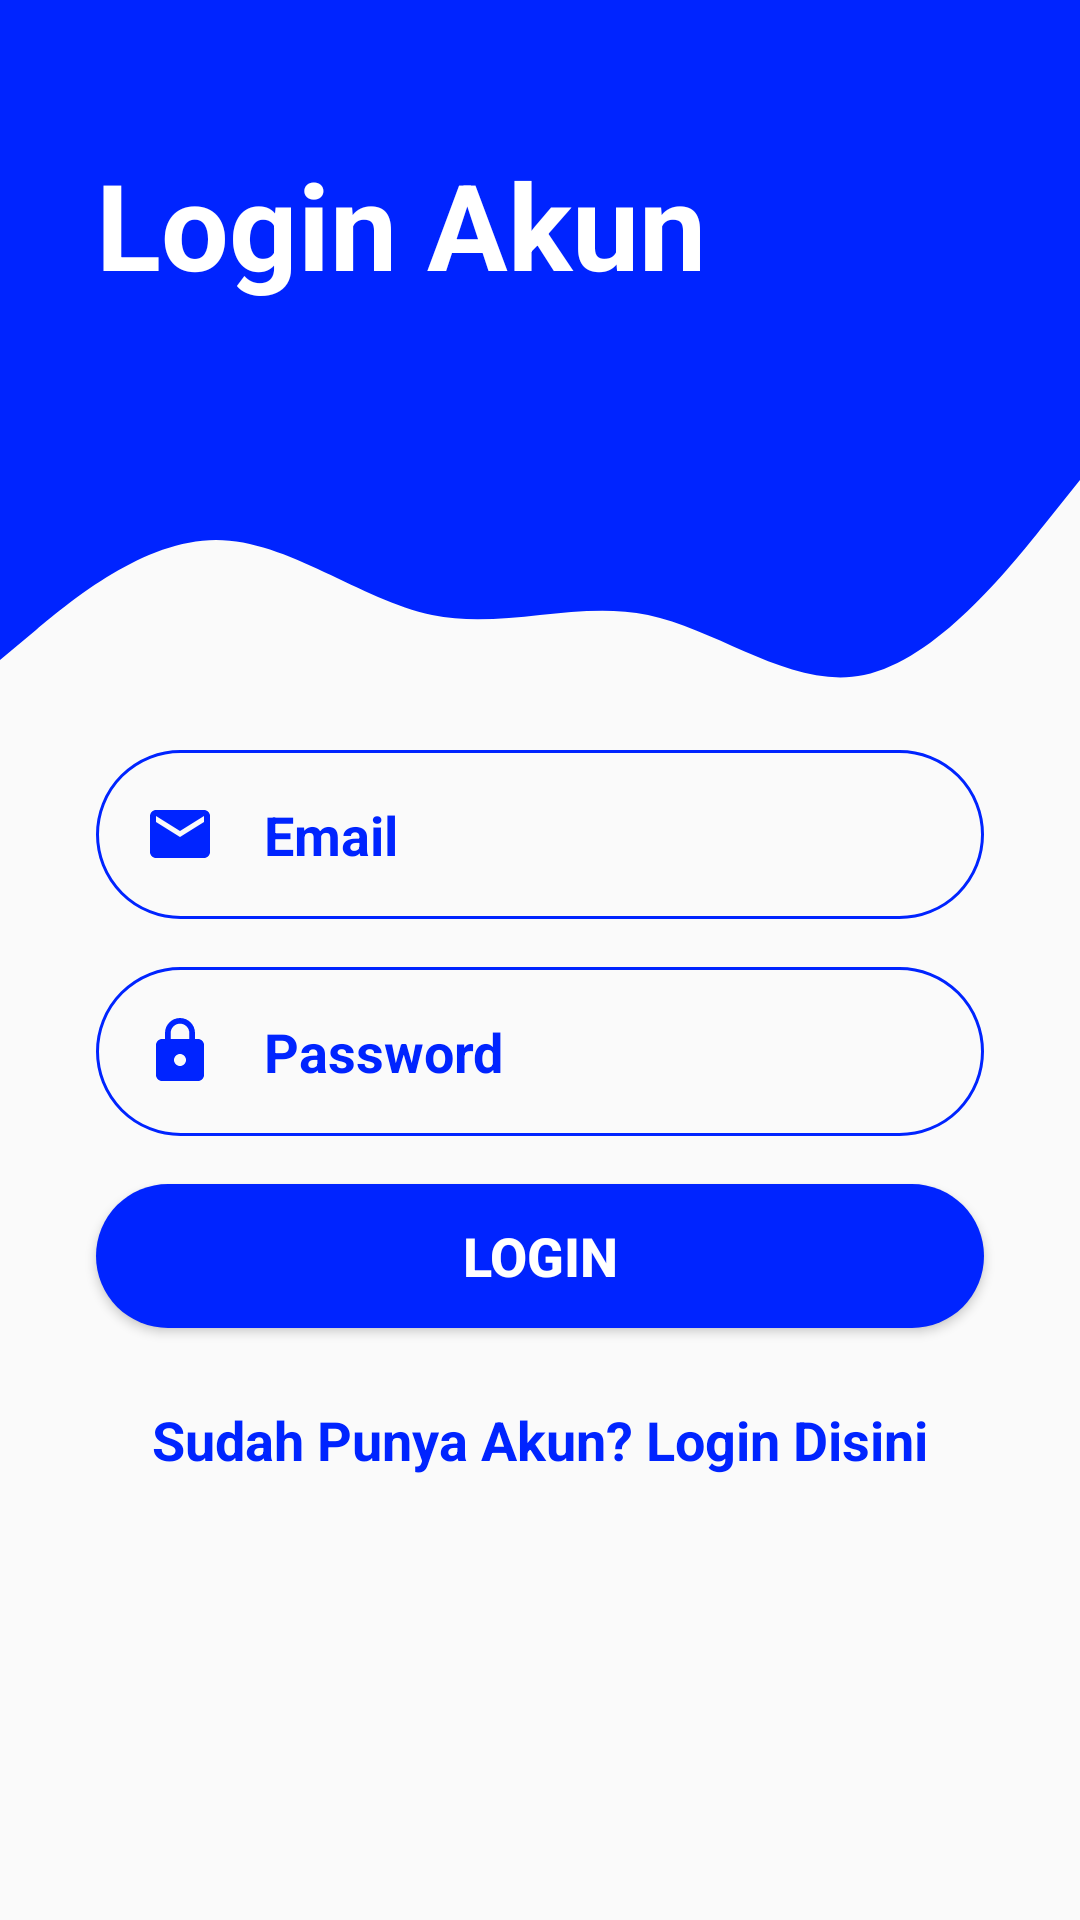

Reconstruct the res/layout file that produces this screen, plus the resources it refers to.
<!-- AndroidManifest.xml: application theme AppTheme -->
<!-- res/layout/activity_login.xml -->
<?xml version="1.0" encoding="utf-8"?>
<androidx.constraintlayout.widget.ConstraintLayout xmlns:android="http://schemas.android.com/apk/res/android"
    xmlns:app="http://schemas.android.com/apk/res-auto"
    xmlns:tools="http://schemas.android.com/tools"
    android:layout_width="match_parent"
    android:layout_height="match_parent"
    tools:context="com.example.pkein.login">

    <View
        android:id="@+id/topView"
        android:layout_width="0dp"
        android:layout_height="150dp"
        android:background="#0024FF"
        app:layout_constraintEnd_toEndOf="parent"
        app:layout_constraintStart_toStartOf="parent"
        app:layout_constraintTop_toTopOf="parent" />

    <View
        android:id="@+id/view5"
        android:layout_width="0dp"
        android:layout_height="100dp"
        android:background="@drawable/wave2"
        app:layout_constraintEnd_toEndOf="parent"
        app:layout_constraintStart_toStartOf="parent"
        app:layout_constraintTop_toBottomOf="@+id/topView" />

    <ImageView
        android:id="@+id/imageView5"
        android:layout_width="wrap_content"
        android:layout_height="wrap_content"
        android:layout_marginTop="32dp"
        android:layout_marginEnd="16dp"
        app:layout_constraintEnd_toEndOf="parent"
        app:layout_constraintTop_toTopOf="parent"
        app:srcCompat="@drawable/ic_person"
        android:contentDescription="TOP ICON" />

    <TextView
        android:id="@+id/topText"
        android:layout_width="0dp"
        android:layout_height="wrap_content"
        android:layout_marginStart="32dp"
        android:layout_marginTop="48dp"
        android:text="Login Akun"
        android:textColor="@android:color/white"
        android:textSize="40sp"
        android:textStyle="bold"
        app:layout_constraintEnd_toStartOf="@+id/imageView5"
        app:layout_constraintHorizontal_bias="0.0"
        app:layout_constraintStart_toStartOf="@+id/topView"
        app:layout_constraintTop_toTopOf="parent" />

    <EditText
        android:id="@+id/editText"
        android:layout_width="0dp"
        android:layout_height="wrap_content"
        android:layout_marginStart="32dp"
        android:layout_marginEnd="32dp"
        android:background="@drawable/round_border2"
        android:drawableStart="@drawable/ic_email2"
        android:drawablePadding="16dp"
        android:ems="10"
        android:hint="Email"
        android:textColorHint="#0024FF"
        android:textColor="#0024FF"
        android:textStyle="bold"
        android:inputType="textEmailAddress"
        android:padding="16dp"
        app:layout_constraintEnd_toEndOf="parent"
        app:layout_constraintStart_toStartOf="parent"
        app:layout_constraintTop_toBottomOf="@+id/view5"
        />

    <EditText
        android:id="@+id/editText2"
        android:layout_width="0dp"
        android:layout_height="wrap_content"
        android:layout_marginStart="32dp"
        android:layout_marginTop="16dp"
        android:layout_marginEnd="32dp"
        android:background="@drawable/round_border2"
        android:drawableStart="@drawable/ic_lock2"
        android:drawablePadding="16dp"
        android:ems="10"
        android:hint="Password"
        android:textColorHint="#0024FF"
        android:textColor="#0024FF"
        android:textStyle="bold"
        android:inputType="textPassword"
        android:padding="16dp"
        app:layout_constraintEnd_toEndOf="parent"
        app:layout_constraintStart_toStartOf="parent"
        app:layout_constraintTop_toBottomOf="@+id/editText" />

    <Button
        android:id="@+id/button2"
        android:layout_width="0dp"
        android:layout_height="wrap_content"
        android:layout_marginStart="32dp"
        android:layout_marginTop="16dp"
        android:layout_marginEnd="32dp"
        android:background="@drawable/round_bg2"
        android:text="Login"
        android:textColor="@android:color/white"
        android:textSize="18sp"
        android:textStyle="bold"
        app:layout_constraintEnd_toEndOf="parent"
        app:layout_constraintStart_toStartOf="parent"
        app:layout_constraintTop_toBottomOf="@+id/editText2" />

    <TextView
        android:id="@+id/textView"
        android:layout_width="wrap_content"
        android:layout_height="wrap_content"
        android:layout_marginStart="32dp"
        android:layout_marginTop="25dp"
        android:layout_marginEnd="32dp"
        android:text="Sudah Punya Akun? Login Disini"
        android:textColor="#0024FF"
        android:textSize="18sp"
        android:textStyle="bold"
        app:layout_constraintEnd_toEndOf="parent"
        app:layout_constraintStart_toStartOf="parent"
        app:layout_constraintTop_toBottomOf="@+id/button2" />

</androidx.constraintlayout.widget.ConstraintLayout>
<!-- resources referenced by this layout -->
<resources>
  <!-- drawable ic_email2 (drawable-v24) -->
  <vector android:height="24dp" android:tint="#0024FF"
      android:viewportHeight="24.0" android:viewportWidth="24.0"
      android:width="24dp" xmlns:android="http://schemas.android.com/apk/res/android">
      <path android:fillColor="#FF000000" android:pathData="M20,4L4,4c-1.1,0 -1.99,0.9 -1.99,2L2,18c0,1.1 0.9,2 2,2h16c1.1,0 2,-0.9 2,-2L22,6c0,-1.1 -0.9,-2 -2,-2zM20,8l-8,5 -8,-5L4,6l8,5 8,-5v2z"/>
  </vector>
  <!-- drawable ic_lock2 (drawable-v24) -->
  <vector android:height="24dp" android:tint="#0024FF"
      android:viewportHeight="24.0" android:viewportWidth="24.0"
      android:width="24dp" xmlns:android="http://schemas.android.com/apk/res/android">
      <path android:fillColor="#FF000000" android:pathData="M18,8h-1L17,6c0,-2.76 -2.24,-5 -5,-5S7,3.24 7,6v2L6,8c-1.1,0 -2,0.9 -2,2v10c0,1.1 0.9,2 2,2h12c1.1,0 2,-0.9 2,-2L20,10c0,-1.1 -0.9,-2 -2,-2zM12,17c-1.1,0 -2,-0.9 -2,-2s0.9,-2 2,-2 2,0.9 2,2 -0.9,2 -2,2zM15.1,8L8.9,8L8.9,6c0,-1.71 1.39,-3.1 3.1,-3.1 1.71,0 3.1,1.39 3.1,3.1v2z"/>
  </vector>
  <!-- drawable round_bg2 (drawable-v24) -->
  <?xml version="1.0" encoding="utf-8"?>
  <shape xmlns:android="http://schemas.android.com/apk/res/android">
      <solid android:color="#0024FF"/>
      <corners android:radius="100dp"/>
  </shape>
  <!-- drawable round_border2 (drawable-v24) -->
  <?xml version="1.0" encoding="utf-8"?>
  <shape android:shape="rectangle" xmlns:android="http://schemas.android.com/apk/res/android">
      <stroke android:color="#0024FF"
          android:width="1dp"/>
      <corners android:radius="100dp"/>
  </shape>
  <!-- drawable wave2 (drawable-v24) -->
  <vector xmlns:android="http://schemas.android.com/apk/res/android"
      android:width="1440dp"
      android:height="320dp"
      android:viewportWidth="1440"
      android:viewportHeight="320">
    <path
        android:pathData="M0,224L48,192C96,160 192,96 288,96C384,96 480,160 576,176C672,192 768,160 864,176C960,192 1056,256 1152,240C1248,224 1344,128 1392,80L1440,32L1440,0L1392,0C1344,0 1248,0 1152,0C1056,0 960,0 864,0C768,0 672,0 576,0C480,0 384,0 288,0C192,0 96,0 48,0L0,0Z"
        android:fillColor="#0024FF"
        android:fillAlpha="1"/>
  </vector>
  <style name="AppTheme" parent="Theme.AppCompat.Light.NoActionBar">
          
          <item name="colorPrimary">@color/colorPrimary</item>
          <item name="colorPrimaryDark">@color/colorPrimaryDark</item>
          <item name="colorAccent">@color/colorAccent</item>
      </style>
  <color name="colorPrimary">#FB8C00</color>
  <color name="colorPrimaryDark">#FB8C00</color>
  <color name="colorAccent">#FB8C00</color>
</resources>
